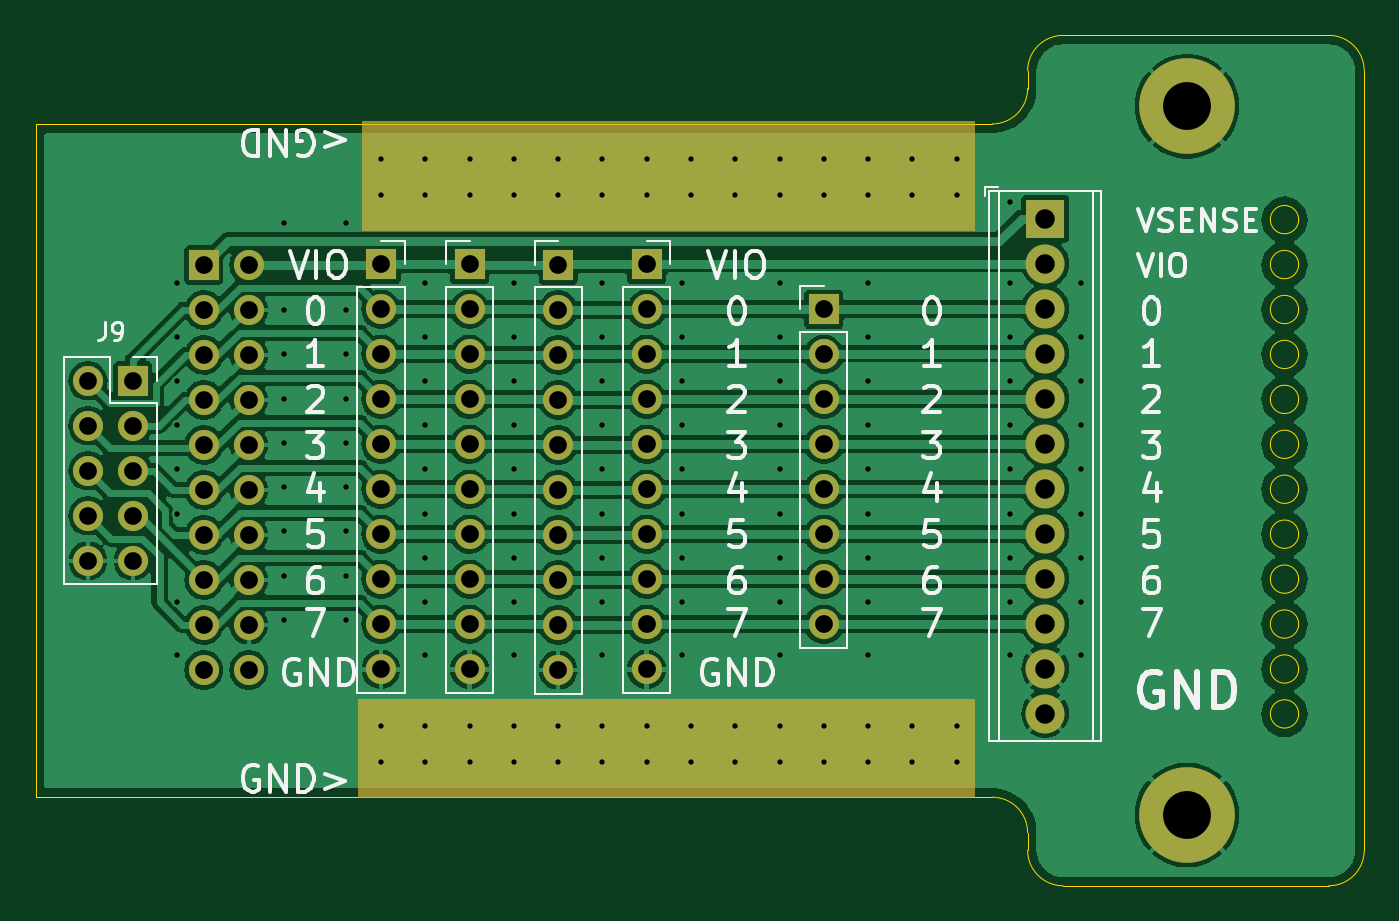
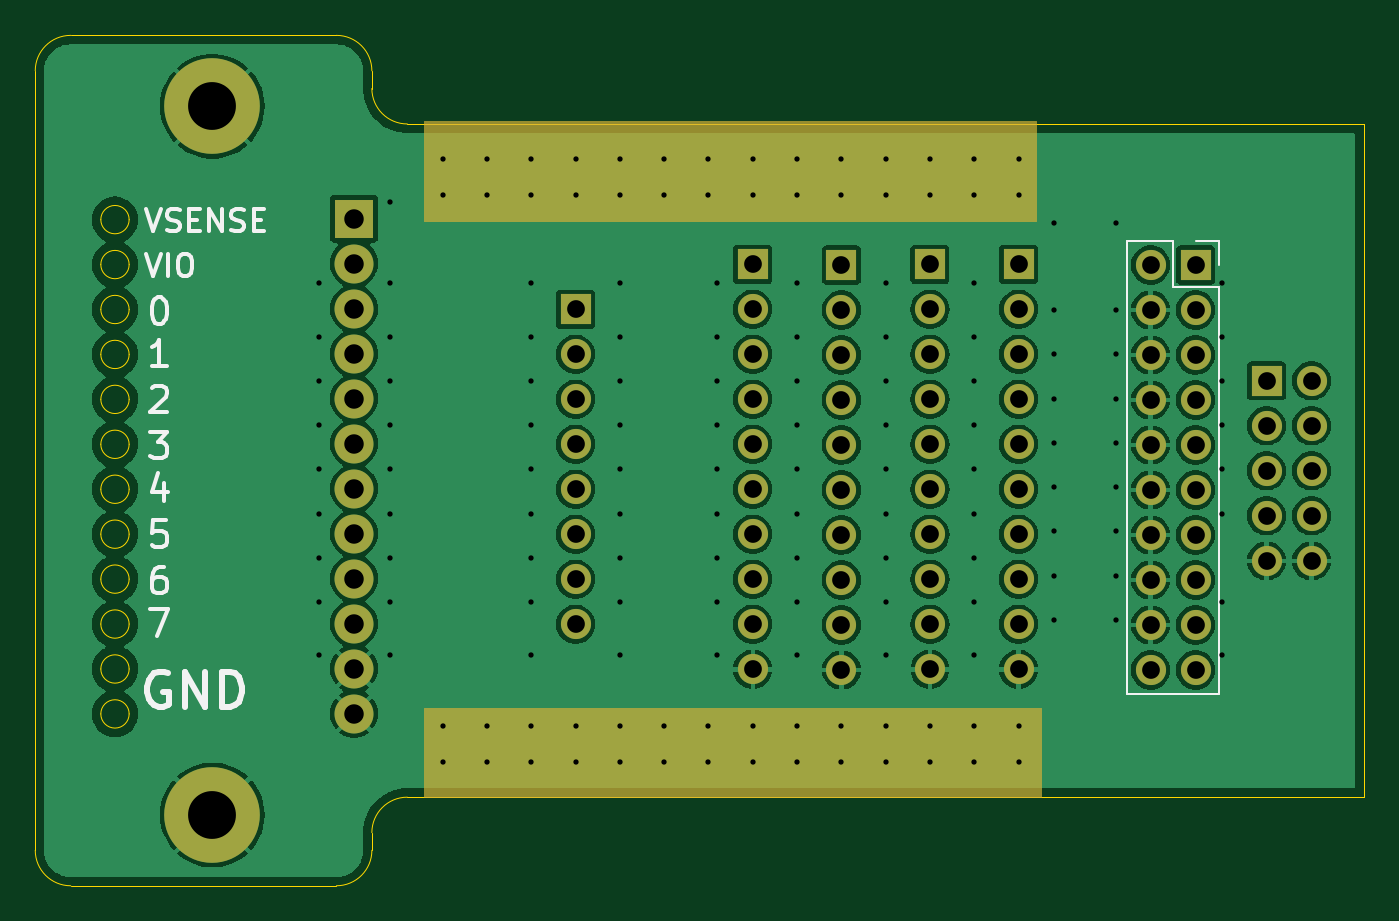
Circuit board: 11 layer files. Board 75.0 x 48.0 mm.
- bottom_copper: breakout-CuBottom.gbr (168820 bytes)
- top_copper: breakout-CuTop.gbr (166157 bytes)
- outline: breakout-EdgeCuts.gbr (3243 bytes)
- bottom_mask: breakout-MaskBottom.gbr (3704 bytes)
- top_mask: breakout-MaskTop.gbr (3698 bytes)
- drill: breakout-NPTH.drl (265 bytes)
- drill: breakout-PTH.drl (4407 bytes)
- paste: breakout-PasteBottom.gbr (451 bytes)
- paste: breakout-PasteTop.gbr (451 bytes)
- bottom_silk: breakout-SilkBottom.gbr (13737 bytes)
- top_silk: breakout-SilkTop.gbr (38753 bytes)

=== bottom_copper: breakout-CuBottom.gbr (168820 bytes, source omitted) ===
=== top_copper: breakout-CuTop.gbr (166157 bytes, source omitted) ===
=== outline: breakout-EdgeCuts.gbr ===
%TF.GenerationSoftware,KiCad,Pcbnew,8.0.4*%
%TF.CreationDate,2024-08-10T21:18:51+02:00*%
%TF.ProjectId,breakout,62726561-6b6f-4757-942e-6b696361645f,rev?*%
%TF.SameCoordinates,Original*%
%TF.FileFunction,Profile,NP*%
%FSLAX46Y46*%
G04 Gerber Fmt 4.6, Leading zero omitted, Abs format (unit mm)*
G04 Created by KiCad (PCBNEW 8.0.4) date 2024-08-10 21:18:51*
%MOMM*%
%LPD*%
G01*
G04 APERTURE LIST*
%TA.AperFunction,Profile*%
%ADD10C,0.050000*%
%TD*%
G04 APERTURE END LIST*
D10*
X195300000Y-85081815D02*
G75*
G02*
X193700000Y-85081815I-800000J0D01*
G01*
X193700000Y-85081815D02*
G75*
G02*
X195300000Y-85081815I800000J0D01*
G01*
X195300000Y-80009089D02*
G75*
G02*
X193700000Y-80009089I-800000J0D01*
G01*
X193700000Y-80009089D02*
G75*
G02*
X195300000Y-80009089I800000J0D01*
G01*
X199000000Y-108000000D02*
G75*
G02*
X197000000Y-110000000I-2000000J0D01*
G01*
X195300000Y-100300000D02*
G75*
G02*
X193700000Y-100300000I-800000J0D01*
G01*
X193700000Y-100300000D02*
G75*
G02*
X195300000Y-100300000I800000J0D01*
G01*
X195300000Y-92690904D02*
G75*
G02*
X193700000Y-92690904I-800000J0D01*
G01*
X193700000Y-92690904D02*
G75*
G02*
X195300000Y-92690904I800000J0D01*
G01*
X195300000Y-90154541D02*
G75*
G02*
X193700000Y-90154541I-800000J0D01*
G01*
X193700000Y-90154541D02*
G75*
G02*
X195300000Y-90154541I800000J0D01*
G01*
X197000000Y-62000000D02*
G75*
G02*
X199000000Y-64000000I0J-2000000D01*
G01*
X180000000Y-65000000D02*
G75*
G02*
X178000000Y-67000000I-2000000J0D01*
G01*
X182000000Y-110000000D02*
G75*
G02*
X180000000Y-108000000I0J2000000D01*
G01*
X182000000Y-62000000D02*
X197000000Y-62000000D01*
X195300000Y-95227267D02*
G75*
G02*
X193700000Y-95227267I-800000J0D01*
G01*
X193700000Y-95227267D02*
G75*
G02*
X195300000Y-95227267I800000J0D01*
G01*
X131000000Y-105000000D02*
X178000000Y-105000000D01*
X124000000Y-105000000D02*
X131000000Y-105000000D01*
X195300000Y-74936363D02*
G75*
G02*
X193700000Y-74936363I-800000J0D01*
G01*
X193700000Y-74936363D02*
G75*
G02*
X195300000Y-74936363I800000J0D01*
G01*
X178000000Y-105000000D02*
G75*
G02*
X180000000Y-107000000I0J-2000000D01*
G01*
X195300000Y-77472726D02*
G75*
G02*
X193700000Y-77472726I-800000J0D01*
G01*
X193700000Y-77472726D02*
G75*
G02*
X195300000Y-77472726I800000J0D01*
G01*
X180000000Y-108000000D02*
X180000000Y-107000000D01*
X195300000Y-87618178D02*
G75*
G02*
X193700000Y-87618178I-800000J0D01*
G01*
X193700000Y-87618178D02*
G75*
G02*
X195300000Y-87618178I800000J0D01*
G01*
X182000000Y-110000000D02*
X197000000Y-110000000D01*
X180000000Y-65000000D02*
X180000000Y-64000000D01*
X180000000Y-64000000D02*
G75*
G02*
X182000000Y-62000000I2000000J0D01*
G01*
X199000000Y-64000000D02*
X199000000Y-108000000D01*
X124000000Y-67000000D02*
X124000000Y-105000000D01*
X195300000Y-82545452D02*
G75*
G02*
X193700000Y-82545452I-800000J0D01*
G01*
X193700000Y-82545452D02*
G75*
G02*
X195300000Y-82545452I800000J0D01*
G01*
X131000000Y-67000000D02*
X124000000Y-67000000D01*
X131000000Y-67000000D02*
X178000000Y-67000000D01*
X195300000Y-72400000D02*
G75*
G02*
X193700000Y-72400000I-800000J0D01*
G01*
X193700000Y-72400000D02*
G75*
G02*
X195300000Y-72400000I800000J0D01*
G01*
X195300000Y-97763630D02*
G75*
G02*
X193700000Y-97763630I-800000J0D01*
G01*
X193700000Y-97763630D02*
G75*
G02*
X195300000Y-97763630I800000J0D01*
G01*
M02*

=== bottom_mask: breakout-MaskBottom.gbr ===
%TF.GenerationSoftware,KiCad,Pcbnew,8.0.4*%
%TF.CreationDate,2024-08-10T21:18:51+02:00*%
%TF.ProjectId,breakout,62726561-6b6f-4757-942e-6b696361645f,rev?*%
%TF.SameCoordinates,Original*%
%TF.FileFunction,Soldermask,Bot*%
%TF.FilePolarity,Negative*%
%FSLAX46Y46*%
G04 Gerber Fmt 4.6, Leading zero omitted, Abs format (unit mm)*
G04 Created by KiCad (PCBNEW 8.0.4) date 2024-08-10 21:18:51*
%MOMM*%
%LPD*%
G01*
G04 APERTURE LIST*
%ADD10C,0.100000*%
%ADD11R,1.700000X1.700000*%
%ADD12O,1.700000X1.700000*%
%ADD13C,5.400000*%
%ADD14R,2.200000X2.200000*%
%ADD15C,2.200000*%
G04 APERTURE END LIST*
D10*
X142500000Y-66900000D02*
X177000000Y-66900000D01*
X177000000Y-72500000D01*
X142500000Y-72500000D01*
X142500000Y-66900000D01*
G36*
X142500000Y-66900000D02*
G01*
X177000000Y-66900000D01*
X177000000Y-72500000D01*
X142500000Y-72500000D01*
X142500000Y-66900000D01*
G37*
X142250000Y-100000000D02*
X177000000Y-100000000D01*
X177000000Y-105000000D01*
X142250000Y-105000000D01*
X142250000Y-100000000D01*
G36*
X142250000Y-100000000D02*
G01*
X177000000Y-100000000D01*
X177000000Y-105000000D01*
X142250000Y-105000000D01*
X142250000Y-100000000D01*
G37*
D11*
%TO.C,J9*%
X129500000Y-81500000D03*
D12*
X126960000Y-81500000D03*
X129500000Y-84040000D03*
X126960000Y-84040000D03*
X129500000Y-86580000D03*
X126960000Y-86580000D03*
X129500000Y-89120000D03*
X126960000Y-89120000D03*
X129500000Y-91660000D03*
X126960000Y-91660000D03*
%TD*%
D11*
%TO.C,J5*%
X153500000Y-74960000D03*
D12*
X153500000Y-77500000D03*
X153500000Y-80040000D03*
X153500000Y-82580000D03*
X153500000Y-85120000D03*
X153500000Y-87660000D03*
X153500000Y-90200000D03*
X153500000Y-92740000D03*
X153500000Y-95280000D03*
X153500000Y-97820000D03*
%TD*%
D13*
%TO.C,H1*%
X189000000Y-66000000D03*
%TD*%
D11*
%TO.C,J4*%
X143500000Y-74920000D03*
D12*
X143500000Y-77460000D03*
X143500000Y-80000000D03*
X143500000Y-82540000D03*
X143500000Y-85080000D03*
X143500000Y-87620000D03*
X143500000Y-90160000D03*
X143500000Y-92700000D03*
X143500000Y-95240000D03*
X143500000Y-97780000D03*
%TD*%
D11*
%TO.C,J3*%
X148500000Y-74920000D03*
D12*
X148500000Y-77460000D03*
X148500000Y-80000000D03*
X148500000Y-82540000D03*
X148500000Y-85080000D03*
X148500000Y-87620000D03*
X148500000Y-90160000D03*
X148500000Y-92700000D03*
X148500000Y-95240000D03*
X148500000Y-97780000D03*
%TD*%
D13*
%TO.C,H2*%
X189000000Y-106000000D03*
%TD*%
D11*
%TO.C,J7*%
X168500000Y-77460000D03*
D12*
X168500000Y-80000000D03*
X168500000Y-82540000D03*
X168500000Y-85080000D03*
X168500000Y-87620000D03*
X168500000Y-90160000D03*
X168500000Y-92700000D03*
X168500000Y-95240000D03*
%TD*%
D14*
%TO.C,J2*%
X181000000Y-72340000D03*
D15*
X181000000Y-74880000D03*
X181000000Y-77419999D03*
X181000000Y-79960000D03*
X181000000Y-82500000D03*
X181000000Y-85040000D03*
X181000000Y-87580000D03*
X181000000Y-90120001D03*
X181000000Y-92660000D03*
X181000000Y-95200000D03*
X181000000Y-97740000D03*
X181000000Y-100279999D03*
%TD*%
D11*
%TO.C,J6*%
X158500000Y-74920000D03*
D12*
X158500000Y-77460000D03*
X158500000Y-80000000D03*
X158500000Y-82540000D03*
X158500000Y-85080000D03*
X158500000Y-87620000D03*
X158500000Y-90160000D03*
X158500000Y-92700000D03*
X158500000Y-95240000D03*
X158500000Y-97780000D03*
%TD*%
D11*
%TO.C,J1*%
X133500000Y-74960000D03*
D12*
X136040000Y-74960000D03*
X133500000Y-77500000D03*
X136040000Y-77500000D03*
X133500000Y-80040000D03*
X136040000Y-80040000D03*
X133500000Y-82580000D03*
X136040000Y-82580000D03*
X133500000Y-85120000D03*
X136040000Y-85120000D03*
X133500000Y-87660000D03*
X136040000Y-87660000D03*
X133500000Y-90200000D03*
X136040000Y-90200000D03*
X133500000Y-92740000D03*
X136040000Y-92740000D03*
X133500000Y-95280000D03*
X136040000Y-95280000D03*
X133500000Y-97820000D03*
X136040000Y-97820000D03*
%TD*%
M02*

=== top_mask: breakout-MaskTop.gbr ===
%TF.GenerationSoftware,KiCad,Pcbnew,8.0.4*%
%TF.CreationDate,2024-08-10T21:18:51+02:00*%
%TF.ProjectId,breakout,62726561-6b6f-4757-942e-6b696361645f,rev?*%
%TF.SameCoordinates,Original*%
%TF.FileFunction,Soldermask,Top*%
%TF.FilePolarity,Negative*%
%FSLAX46Y46*%
G04 Gerber Fmt 4.6, Leading zero omitted, Abs format (unit mm)*
G04 Created by KiCad (PCBNEW 8.0.4) date 2024-08-10 21:18:51*
%MOMM*%
%LPD*%
G01*
G04 APERTURE LIST*
%ADD10C,0.100000*%
%ADD11R,1.700000X1.700000*%
%ADD12O,1.700000X1.700000*%
%ADD13C,5.400000*%
%ADD14R,2.200000X2.200000*%
%ADD15C,2.200000*%
G04 APERTURE END LIST*
D10*
X142250000Y-99500000D02*
X177000000Y-99500000D01*
X177000000Y-105000000D01*
X142250000Y-105000000D01*
X142250000Y-99500000D01*
G36*
X142250000Y-99500000D02*
G01*
X177000000Y-99500000D01*
X177000000Y-105000000D01*
X142250000Y-105000000D01*
X142250000Y-99500000D01*
G37*
X142500000Y-66900000D02*
X177000000Y-66900000D01*
X177000000Y-73000000D01*
X142500000Y-73000000D01*
X142500000Y-66900000D01*
G36*
X142500000Y-66900000D02*
G01*
X177000000Y-66900000D01*
X177000000Y-73000000D01*
X142500000Y-73000000D01*
X142500000Y-66900000D01*
G37*
D11*
%TO.C,J9*%
X129500000Y-81500000D03*
D12*
X126960000Y-81500000D03*
X129500000Y-84040000D03*
X126960000Y-84040000D03*
X129500000Y-86580000D03*
X126960000Y-86580000D03*
X129500000Y-89120000D03*
X126960000Y-89120000D03*
X129500000Y-91660000D03*
X126960000Y-91660000D03*
%TD*%
D11*
%TO.C,J5*%
X153500000Y-74960000D03*
D12*
X153500000Y-77500000D03*
X153500000Y-80040000D03*
X153500000Y-82580000D03*
X153500000Y-85120000D03*
X153500000Y-87660000D03*
X153500000Y-90200000D03*
X153500000Y-92740000D03*
X153500000Y-95280000D03*
X153500000Y-97820000D03*
%TD*%
D13*
%TO.C,H1*%
X189000000Y-66000000D03*
%TD*%
D11*
%TO.C,J4*%
X143500000Y-74920000D03*
D12*
X143500000Y-77460000D03*
X143500000Y-80000000D03*
X143500000Y-82540000D03*
X143500000Y-85080000D03*
X143500000Y-87620000D03*
X143500000Y-90160000D03*
X143500000Y-92700000D03*
X143500000Y-95240000D03*
X143500000Y-97780000D03*
%TD*%
D11*
%TO.C,J3*%
X148500000Y-74920000D03*
D12*
X148500000Y-77460000D03*
X148500000Y-80000000D03*
X148500000Y-82540000D03*
X148500000Y-85080000D03*
X148500000Y-87620000D03*
X148500000Y-90160000D03*
X148500000Y-92700000D03*
X148500000Y-95240000D03*
X148500000Y-97780000D03*
%TD*%
D13*
%TO.C,H2*%
X189000000Y-106000000D03*
%TD*%
D11*
%TO.C,J7*%
X168500000Y-77460000D03*
D12*
X168500000Y-80000000D03*
X168500000Y-82540000D03*
X168500000Y-85080000D03*
X168500000Y-87620000D03*
X168500000Y-90160000D03*
X168500000Y-92700000D03*
X168500000Y-95240000D03*
%TD*%
D14*
%TO.C,J2*%
X181000000Y-72340000D03*
D15*
X181000000Y-74880000D03*
X181000000Y-77419999D03*
X181000000Y-79960000D03*
X181000000Y-82500000D03*
X181000000Y-85040000D03*
X181000000Y-87580000D03*
X181000000Y-90120001D03*
X181000000Y-92660000D03*
X181000000Y-95200000D03*
X181000000Y-97740000D03*
X181000000Y-100279999D03*
%TD*%
D11*
%TO.C,J6*%
X158500000Y-74920000D03*
D12*
X158500000Y-77460000D03*
X158500000Y-80000000D03*
X158500000Y-82540000D03*
X158500000Y-85080000D03*
X158500000Y-87620000D03*
X158500000Y-90160000D03*
X158500000Y-92700000D03*
X158500000Y-95240000D03*
X158500000Y-97780000D03*
%TD*%
D11*
%TO.C,J1*%
X133500000Y-74960000D03*
D12*
X136040000Y-74960000D03*
X133500000Y-77500000D03*
X136040000Y-77500000D03*
X133500000Y-80040000D03*
X136040000Y-80040000D03*
X133500000Y-82580000D03*
X136040000Y-82580000D03*
X133500000Y-85120000D03*
X136040000Y-85120000D03*
X133500000Y-87660000D03*
X136040000Y-87660000D03*
X133500000Y-90200000D03*
X136040000Y-90200000D03*
X133500000Y-92740000D03*
X136040000Y-92740000D03*
X133500000Y-95280000D03*
X136040000Y-95280000D03*
X133500000Y-97820000D03*
X136040000Y-97820000D03*
%TD*%
M02*

=== drill: breakout-NPTH.drl ===
M48
; DRILL file {KiCad 8.0.4} date 2024-08-10T21:18:51+0200
; FORMAT={-:-/ absolute / inch / decimal}
; #@! TF.CreationDate,2024-08-10T21:18:51+02:00
; #@! TF.GenerationSoftware,Kicad,Pcbnew,8.0.4
; #@! TF.FileFunction,NonPlated,1,2,NPTH
FMAT,2
INCH
%
G90
G05
M30

=== drill: breakout-PTH.drl ===
M48
; DRILL file {KiCad 8.0.4} date 2024-08-10T21:18:51+0200
; FORMAT={-:-/ absolute / inch / decimal}
; #@! TF.CreationDate,2024-08-10T21:18:51+02:00
; #@! TF.GenerationSoftware,Kicad,Pcbnew,8.0.4
; #@! TF.FileFunction,Plated,1,2,PTH
FMAT,2
INCH
; #@! TA.AperFunction,Plated,PTH,ViaDrill
T1C0.0118
; #@! TA.AperFunction,Plated,PTH,ComponentDrill
T2C0.0394
; #@! TA.AperFunction,Plated,PTH,ComponentDrill
T3C0.0433
; #@! TA.AperFunction,Plated,PTH,ComponentDrill
T4C0.1063
%
G90
G05
T1
X5.1969Y-2.9921
X5.1969Y-3.1102
X5.1969Y-3.2087
X5.1969Y-3.3071
X5.1969Y-3.4055
X5.1969Y-3.5039
X5.1969Y-3.7008
X5.1969Y-3.8189
X5.4331Y-2.8583
X5.4331Y-3.0512
X5.4331Y-3.1496
X5.4331Y-3.248
X5.4331Y-3.3465
X5.4331Y-3.4449
X5.4331Y-3.5433
X5.4331Y-3.6417
X5.4331Y-3.7402
X5.5709Y-2.8583
X5.5709Y-3.0512
X5.5709Y-3.1496
X5.5709Y-3.248
X5.5709Y-3.3465
X5.5709Y-3.4449
X5.5709Y-3.5433
X5.5709Y-3.6417
X5.5709Y-3.7402
X5.6496Y-2.7165
X5.6496Y-2.7953
X5.6496Y-3.9764
X5.6496Y-4.0551
X5.748Y-2.7165
X5.748Y-2.7953
X5.748Y-2.9921
X5.748Y-3.1102
X5.748Y-3.2087
X5.748Y-3.3071
X5.748Y-3.4055
X5.748Y-3.5039
X5.748Y-3.6024
X5.748Y-3.7008
X5.748Y-3.8189
X5.748Y-3.9764
X5.748Y-4.0551
X5.8465Y-2.7165
X5.8465Y-2.7953
X5.8465Y-3.9764
X5.8465Y-4.0551
X5.9449Y-2.7165
X5.9449Y-2.7953
X5.9449Y-2.9921
X5.9449Y-3.1102
X5.9449Y-3.2087
X5.9449Y-3.3071
X5.9449Y-3.4055
X5.9449Y-3.5039
X5.9449Y-3.6024
X5.9449Y-3.7008
X5.9449Y-3.8189
X5.9449Y-3.9764
X5.9449Y-4.0551
X6.0433Y-2.7165
X6.0433Y-2.7953
X6.0433Y-3.9764
X6.0433Y-4.0551
X6.1417Y-2.7165
X6.1417Y-2.7953
X6.1417Y-2.9921
X6.1417Y-3.1102
X6.1417Y-3.2087
X6.1417Y-3.3071
X6.1417Y-3.4055
X6.1417Y-3.5039
X6.1417Y-3.6024
X6.1417Y-3.7008
X6.1417Y-3.8189
X6.1417Y-3.9764
X6.1417Y-4.0551
X6.2402Y-2.7165
X6.2402Y-2.7953
X6.2402Y-3.9764
X6.2402Y-4.0551
X6.3189Y-2.9921
X6.3189Y-3.1102
X6.3189Y-3.2087
X6.3189Y-3.3071
X6.3189Y-3.4055
X6.3189Y-3.5039
X6.3189Y-3.6024
X6.3189Y-3.7008
X6.3189Y-3.8189
X6.3386Y-2.7165
X6.3386Y-2.7953
X6.3386Y-3.9764
X6.3386Y-4.0551
X6.437Y-2.7165
X6.437Y-2.7953
X6.437Y-3.9764
X6.437Y-4.0551
X6.5354Y-2.7165
X6.5354Y-2.7953
X6.5354Y-2.9921
X6.5354Y-3.1102
X6.5354Y-3.2087
X6.5354Y-3.3071
X6.5354Y-3.4055
X6.5354Y-3.5039
X6.5354Y-3.6024
X6.5354Y-3.7008
X6.5354Y-3.8189
X6.5354Y-3.9764
X6.5354Y-4.0551
X6.6339Y-2.7165
X6.6339Y-2.7953
X6.6339Y-3.9764
X6.6339Y-4.0551
X6.7323Y-2.7165
X6.7323Y-2.7953
X6.7323Y-2.9921
X6.7323Y-3.1102
X6.7323Y-3.2087
X6.7323Y-3.3071
X6.7323Y-3.4055
X6.7323Y-3.5039
X6.7323Y-3.6024
X6.7323Y-3.7008
X6.7323Y-3.8189
X6.7323Y-3.9764
X6.7323Y-4.0551
X6.8307Y-2.7165
X6.8307Y-2.7953
X6.8307Y-3.9764
X6.8307Y-4.0551
X6.9291Y-2.7165
X6.9291Y-2.7953
X6.9291Y-3.9764
X6.9291Y-4.0551
X7.0472Y-2.811
X7.0472Y-2.9921
X7.0472Y-3.1102
X7.0472Y-3.2087
X7.0472Y-3.3071
X7.0472Y-3.4055
X7.0472Y-3.5039
X7.0472Y-3.6024
X7.0472Y-3.7008
X7.0472Y-3.8189
X7.2047Y-2.9921
X7.2047Y-3.1102
X7.2047Y-3.2087
X7.2047Y-3.3071
X7.2047Y-3.4055
X7.2047Y-3.5039
X7.2047Y-3.6024
X7.2047Y-3.7008
X7.2047Y-3.8189
T2
X4.9984Y-3.2087
X4.9984Y-3.3087
X4.9984Y-3.4087
X4.9984Y-3.5087
X4.9984Y-3.6087
X5.0984Y-3.2087
X5.0984Y-3.3087
X5.0984Y-3.4087
X5.0984Y-3.5087
X5.0984Y-3.6087
X5.2559Y-2.9512
X5.2559Y-3.0512
X5.2559Y-3.1512
X5.2559Y-3.2512
X5.2559Y-3.3512
X5.2559Y-3.4512
X5.2559Y-3.5512
X5.2559Y-3.6512
X5.2559Y-3.7512
X5.2559Y-3.8512
X5.3559Y-2.9512
X5.3559Y-3.0512
X5.3559Y-3.1512
X5.3559Y-3.2512
X5.3559Y-3.3512
X5.3559Y-3.4512
X5.3559Y-3.5512
X5.3559Y-3.6512
X5.3559Y-3.7512
X5.3559Y-3.8512
X5.6496Y-2.9496
X5.6496Y-3.0496
X5.6496Y-3.1496
X5.6496Y-3.2496
X5.6496Y-3.3496
X5.6496Y-3.4496
X5.6496Y-3.5496
X5.6496Y-3.6496
X5.6496Y-3.7496
X5.6496Y-3.8496
X5.8465Y-2.9496
X5.8465Y-3.0496
X5.8465Y-3.1496
X5.8465Y-3.2496
X5.8465Y-3.3496
X5.8465Y-3.4496
X5.8465Y-3.5496
X5.8465Y-3.6496
X5.8465Y-3.7496
X5.8465Y-3.8496
X6.0433Y-2.9512
X6.0433Y-3.0512
X6.0433Y-3.1512
X6.0433Y-3.2512
X6.0433Y-3.3512
X6.0433Y-3.4512
X6.0433Y-3.5512
X6.0433Y-3.6512
X6.0433Y-3.7512
X6.0433Y-3.8512
X6.2402Y-2.9496
X6.2402Y-3.0496
X6.2402Y-3.1496
X6.2402Y-3.2496
X6.2402Y-3.3496
X6.2402Y-3.4496
X6.2402Y-3.5496
X6.2402Y-3.6496
X6.2402Y-3.7496
X6.2402Y-3.8496
X6.6339Y-3.0496
X6.6339Y-3.1496
X6.6339Y-3.2496
X6.6339Y-3.3496
X6.6339Y-3.4496
X6.6339Y-3.5496
X6.6339Y-3.6496
X6.6339Y-3.7496
T3
X7.126Y-2.848
X7.126Y-2.948
X7.126Y-3.048
X7.126Y-3.148
X7.126Y-3.248
X7.126Y-3.348
X7.126Y-3.448
X7.126Y-3.548
X7.126Y-3.648
X7.126Y-3.748
X7.126Y-3.848
X7.126Y-3.948
T4
X7.4409Y-2.5984
X7.4409Y-4.1732
M30

=== paste: breakout-PasteBottom.gbr ===
%TF.GenerationSoftware,KiCad,Pcbnew,8.0.4*%
%TF.CreationDate,2024-08-10T21:18:51+02:00*%
%TF.ProjectId,breakout,62726561-6b6f-4757-942e-6b696361645f,rev?*%
%TF.SameCoordinates,Original*%
%TF.FileFunction,Paste,Bot*%
%TF.FilePolarity,Positive*%
%FSLAX46Y46*%
G04 Gerber Fmt 4.6, Leading zero omitted, Abs format (unit mm)*
G04 Created by KiCad (PCBNEW 8.0.4) date 2024-08-10 21:18:51*
%MOMM*%
%LPD*%
G01*
G04 APERTURE LIST*
G04 APERTURE END LIST*
M02*

=== paste: breakout-PasteTop.gbr ===
%TF.GenerationSoftware,KiCad,Pcbnew,8.0.4*%
%TF.CreationDate,2024-08-10T21:18:51+02:00*%
%TF.ProjectId,breakout,62726561-6b6f-4757-942e-6b696361645f,rev?*%
%TF.SameCoordinates,Original*%
%TF.FileFunction,Paste,Top*%
%TF.FilePolarity,Positive*%
%FSLAX46Y46*%
G04 Gerber Fmt 4.6, Leading zero omitted, Abs format (unit mm)*
G04 Created by KiCad (PCBNEW 8.0.4) date 2024-08-10 21:18:51*
%MOMM*%
%LPD*%
G01*
G04 APERTURE LIST*
G04 APERTURE END LIST*
M02*

=== bottom_silk: breakout-SilkBottom.gbr (13737 bytes, source omitted) ===
=== top_silk: breakout-SilkTop.gbr (38753 bytes, source omitted) ===
